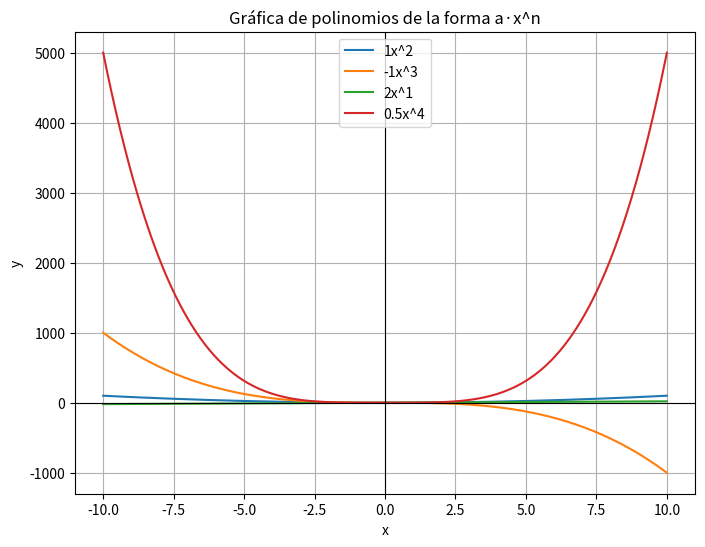

The matplotlib source for this figure:
import numpy as np
import matplotlib.pyplot as plt

# Definimos la interfaz de usuario (IU)
def graficar_polinomios(*polinomios):
    """
    Recibe un número arbitrario de polinomios en la forma (a, n)
    y los grafica en la misma figura.
    """
    x = np.linspace(-10, 10, 400)  # valores para X
    
    plt.figure(figsize=(8, 6))
    
    for a, n in polinomios:
        y = a * (x**n)
        plt.plot(x, y, label=f"{a}x^{n}")
    
    plt.title("Gráfica de polinomios de la forma a·x^n")
    plt.xlabel("x")
    plt.ylabel("y")
    plt.axhline(0, color="black", linewidth=0.8)
    plt.axvline(0, color="black", linewidth=0.8)
    plt.legend()
    plt.grid(True)
    plt.show()


# Ejemplo de uso
graficar_polinomios((1, 2), (-1, 3), (2, 1), (0.5, 4))

